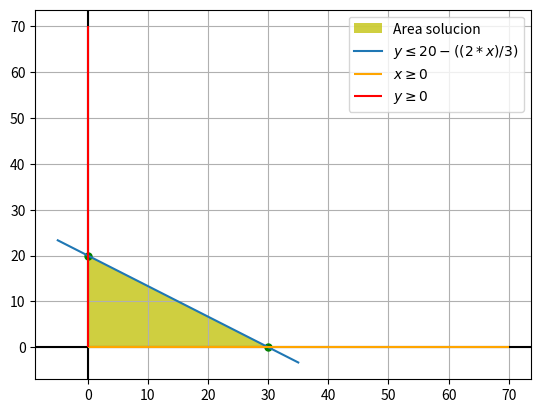

Reproduce this figure in Python.
import numpy as np
import matplotlib.pyplot as plt
from sympy.solvers import solve
from sympy import Symbol

#Se define la inecuación
def f1(x):
    return 20-((2*x)/3)

#Se define la variable independiente
x = Symbol('x')

#Se definen los puntos interseccion
plt.plot(30,0,'go',markersize = 5)
plt.plot(0,20,'go',markersize = 5)

#Se muestra el area solucion
plt.fill([0,30,0,0],[0,0,20,0],'y',alpha=0.75, label = 'Area solucion')

xr = np.linspace(-5,35,100)
y1r = f1(xr)

#Se grafica las funciones
plt.plot(xr,y1r, label = '$y \leq 20-((2*x)/3)$')
plt.axhline(0, color="black")
plt.axvline(0, color="black")
plt.hlines(y=0,xmin=0,xmax=70, color="orange", label = '$x \geq 0$')
plt.vlines(x=0,ymin=0,ymax=70, color="red", label = '$y \geq 0$')

#Se muestra la grafica y las leyendas de las funciones graficadas
plt.grid(True, which='both')
plt.legend()
plt.show()
